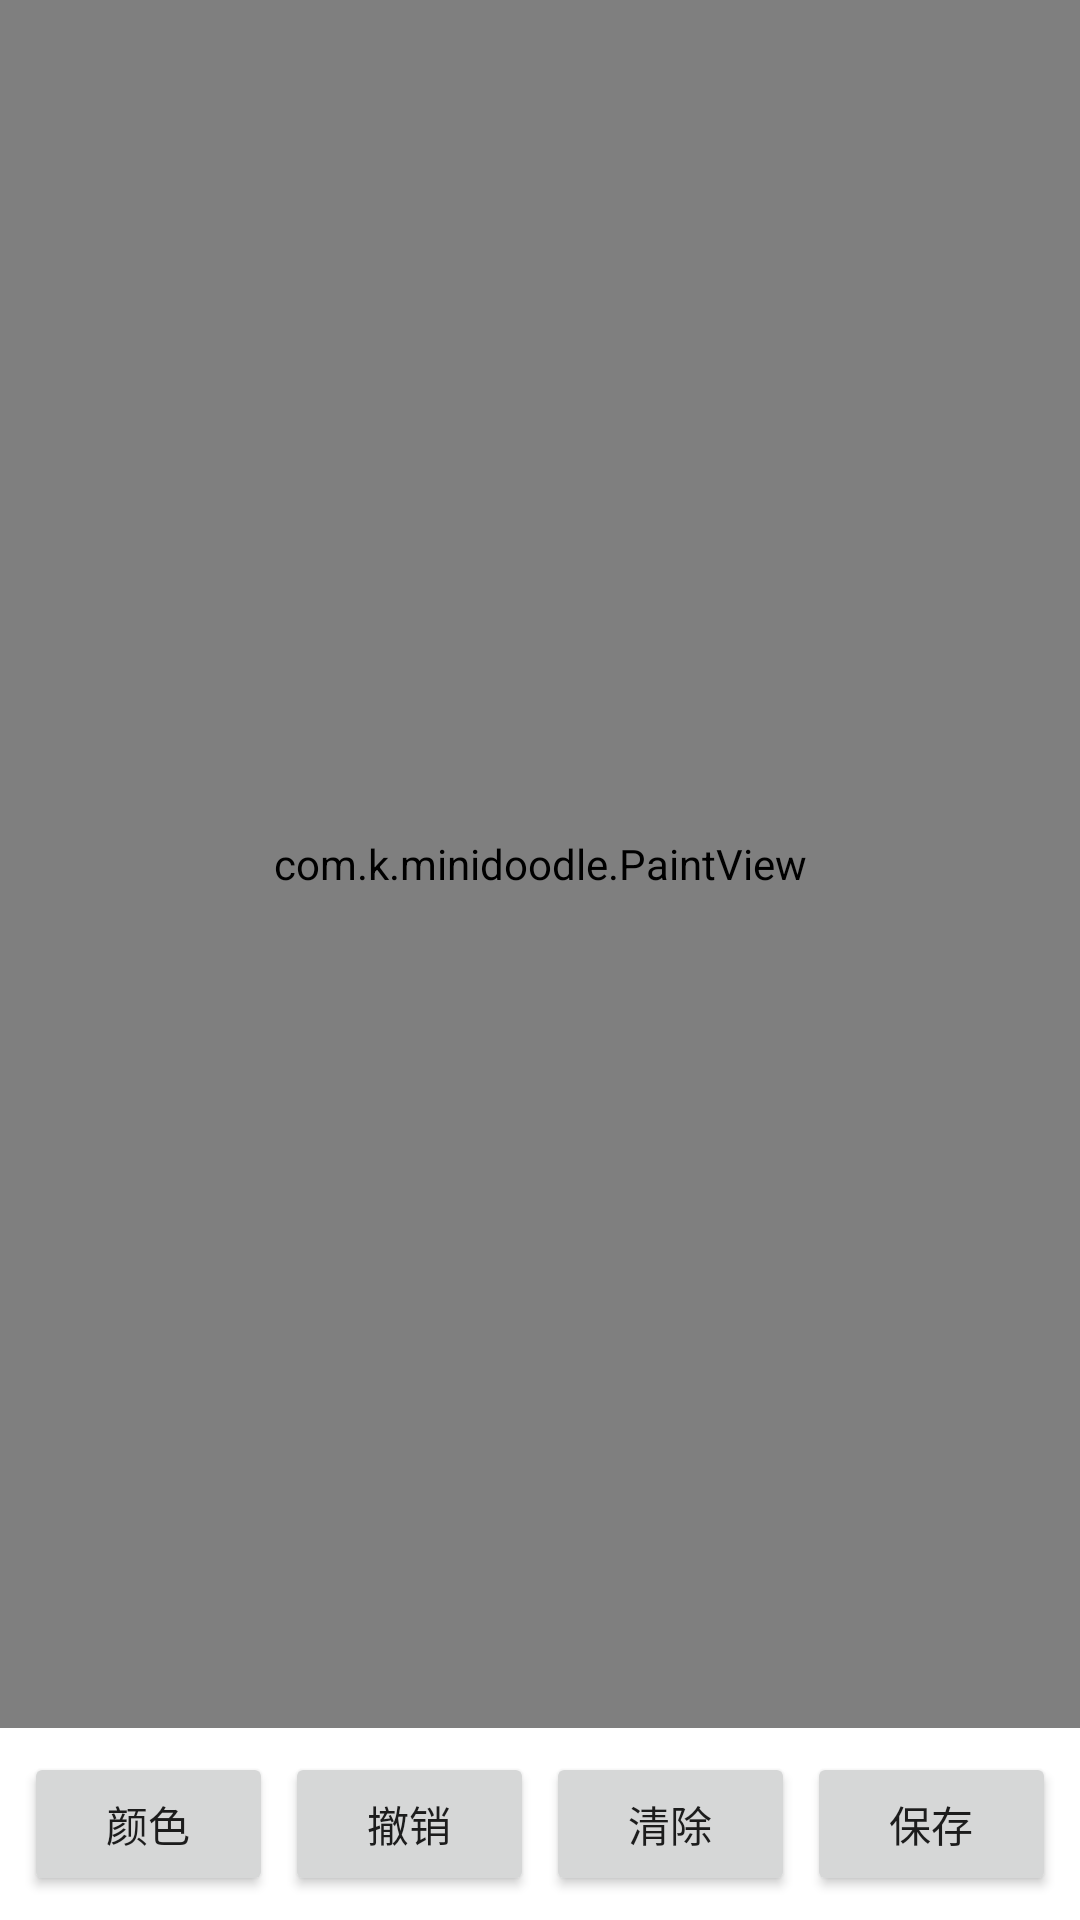

Write the Android layout XML for this screen, with the resource values it uses.
<!-- AndroidManifest.xml: application theme Theme.MiniDoodle -->
<!-- res/layout/activity_main.xml -->
<?xml version="1.0" encoding="utf-8"?>
<LinearLayout xmlns:android="http://schemas.android.com/apk/res/android"
    xmlns:app="http://schemas.android.com/apk/res-auto"
    xmlns:tools="http://schemas.android.com/tools"
    android:layout_width="match_parent"
    android:layout_height="match_parent"
    android:orientation="vertical"
    tools:context=".MainActivity">

    <com.k.minidoodle.PaintView
        android:id="@+id/paintView"
        android:layout_width="match_parent"
        android:layout_height="0dp"
        android:layout_weight="1"
        android:background="#F8F8F8" />

    <LinearLayout
        android:layout_width="match_parent"
        android:layout_height="wrap_content"
        android:orientation="horizontal"
        android:padding="8dp"
        android:gravity="center">

        <Button
            android:id="@+id/colorBtn"
            android:layout_width="0dp"
            android:layout_height="wrap_content"
            android:layout_weight="1"
            android:text="颜色"
            android:layout_marginEnd="4dp" />

        <Button
            android:id="@+id/undoBtn"
            android:layout_width="0dp"
            android:layout_height="wrap_content"
            android:layout_weight="1"
            android:text="撤销"
            android:layout_marginEnd="4dp" />

        <Button
            android:id="@+id/clearBtn"
            android:layout_width="0dp"
            android:layout_height="wrap_content"
            android:layout_weight="1"
            android:text="清除"
            android:layout_marginEnd="4dp" />

        <Button
            android:id="@+id/saveBtn"
            android:layout_width="0dp"
            android:layout_height="wrap_content"
            android:layout_weight="1"
            android:text="保存" />
    </LinearLayout>
</LinearLayout>
<!-- resources referenced by this layout -->
<resources>
  <style name="Theme.MiniDoodle" parent="Theme.MaterialComponents.DayNight.DarkActionBar">
          
          <item name="colorPrimary">@color/purple_500</item>
          <item name="colorPrimaryVariant">@color/purple_700</item>
          <item name="colorOnPrimary">@color/white</item>
          
          <item name="colorSecondary">@color/teal_200</item>
          <item name="colorSecondaryVariant">@color/teal_700</item>
          <item name="colorOnSecondary">@color/black</item>
          
          <item name="android:statusBarColor">?attr/colorPrimaryVariant</item>
          
      </style>
  <!-- not gathered from this repository: default colours our renderer supplied (Android Studio template values) -->
  <color name="purple_500">#FF6200EE</color>
  <color name="purple_700">#FF3700B3</color>
  <color name="teal_200">#FF03DAC5</color>
  <color name="teal_700">#FF018786</color>
  <color name="black">#FF000000</color>
  <color name="white">#FFFFFFFF</color>
</resources>
